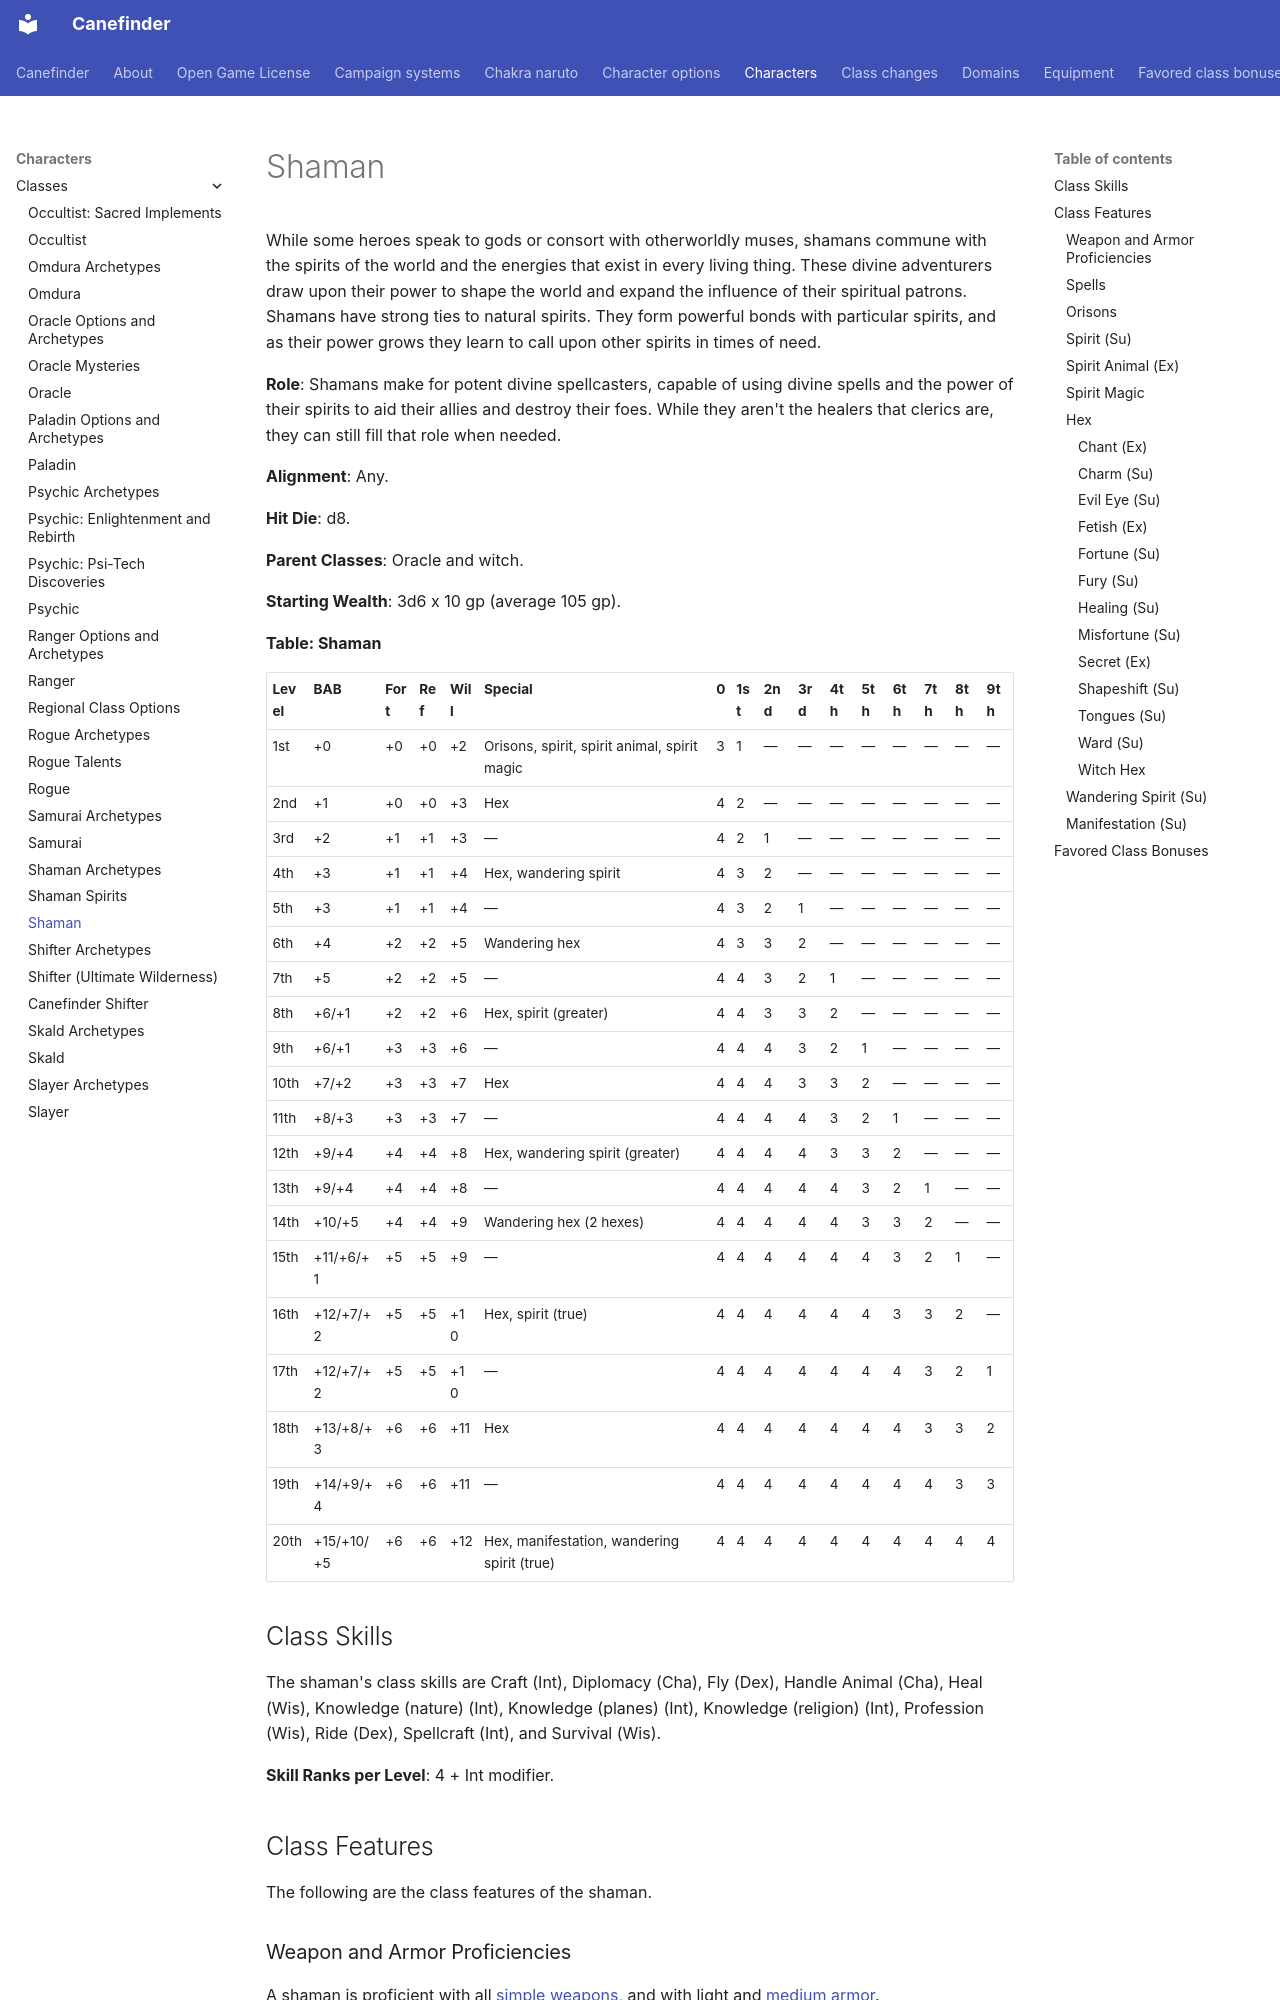

repository: canefinderhouserules/Canefinderhouserules · page: characters/classes/shaman/index.html · generator: mkdocs

# Shaman

While some heroes speak to gods or consort with otherworldly muses, shamans commune with the spirits of the world and the energies that exist in every living thing. These divine adventurers draw upon their power to shape the world and expand the influence of their spiritual patrons. Shamans have strong ties to natural spirits. They form powerful bonds with particular spirits, and as their power grows they learn to call upon other spirits in times of need.

**Role**: Shamans make for potent divine spellcasters, capable of using divine spells and the power of their spirits to aid their allies and destroy their foes. While they aren't the healers that clerics are, they can still fill that role when needed.

**Alignment**: Any.

**Hit Die**: d8.

**Parent Classes**: Oracle and witch.

**Starting Wealth**: 3d6 x 10 gp (average 105 gp).

**Table: Shaman**

| Level | BAB | Fort | Ref | Will | Special | 0 | 1st | 2nd | 3rd | 4th | 5th | 6th | 7th | 8th | 9th |
|---|---|---|---|---|---|---|---|---|---|---|---|---|---|---|---|
| 1st | +0 | +0 | +0 | +2 | Orisons, spirit, spirit animal, spirit magic | 3 | 1 | — | — | — | — | — | — | — | — |
| 2nd | +1 | +0 | +0 | +3 | Hex | 4 | 2 | — | — | — | — | — | — | — | — |
| 3rd | +2 | +1 | +1 | +3 | — | 4 | 2 | 1 | — | — | — | — | — | — | — |
| 4th | +3 | +1 | +1 | +4 | Hex, wandering spirit | 4 | 3 | 2 | — | — | — | — | — | — | — |
| 5th | +3 | +1 | +1 | +4 | — | 4 | 3 | 2 | 1 | — | — | — | — | — | — |
| 6th | +4 | +2 | +2 | +5 | Wandering hex | 4 | 3 | 3 | 2 | — | — | — | — | — | — |
| 7th | +5 | +2 | +2 | +5 | — | 4 | 4 | 3 | 2 | 1 | — | — | — | — | — |
| 8th | +6/+1 | +2 | +2 | +6 | Hex, spirit (greater) | 4 | 4 | 3 | 3 | 2 | — | — | — | — | — |
| 9th | +6/+1 | +3 | +3 | +6 | — | 4 | 4 | 4 | 3 | 2 | 1 | — | — | — | — |
| 10th | +7/+2 | +3 | +3 | +7 | Hex | 4 | 4 | 4 | 3 | 3 | 2 | — | — | — | — |
| 11th | +8/+3 | +3 | +3 | +7 | — | 4 | 4 | 4 | 4 | 3 | 2 | 1 | — | — | — |
| 12th | +9/+4 | +4 | +4 | +8 | Hex, wandering spirit (greater) | 4 | 4 | 4 | 4 | 3 | 3 | 2 | — | — | — |
| 13th | +9/+4 | +4 | +4 | +8 | — | 4 | 4 | 4 | 4 | 4 | 3 | 2 | 1 | — | — |
| 14th | +10/+5 | +4 | +4 | +9 | Wandering hex (2 hexes) | 4 | 4 | 4 | 4 | 4 | 3 | 3 | 2 | — | — |
| 15th | +11/+6/+1 | +5 | +5 | +9 | — | 4 | 4 | 4 | 4 | 4 | 4 | 3 | 2 | 1 | — |
| 16th | +12/+7/+2 | +5 | +5 | +10 | Hex, spirit (true) | 4 | 4 | 4 | 4 | 4 | 4 | 3 | 3 | 2 | — |
| 17th | +12/+7/+2 | +5 | +5 | +10 | — | 4 | 4 | 4 | 4 | 4 | 4 | 4 | 3 | 2 | 1 |
| 18th | +13/+8/+3 | +6 | +6 | +11 | Hex | 4 | 4 | 4 | 4 | 4 | 4 | 4 | 3 | 3 | 2 |
| 19th | +14/+9/+4 | +6 | +6 | +11 | — | 4 | 4 | 4 | 4 | 4 | 4 | 4 | 4 | 3 | 3 |
| 20th | +15/+10/+5 | +6 | +6 | +12 | Hex, manifestation, wandering spirit (true) | 4 | 4 | 4 | 4 | 4 | 4 | 4 | 4 | 4 | 4 |

## Class Skills

The shaman's class skills are Craft (Int), Diplomacy (Cha), Fly (Dex), Handle Animal (Cha), Heal (Wis), Knowledge (nature) (Int), Knowledge (planes) (Int), Knowledge (religion) (Int), Profession (Wis), Ride (Dex), Spellcraft (Int), and Survival (Wis).

**Skill Ranks per Level**: 4 + Int modifier.

## Class Features

The following are the class features of the shaman.

### Weapon and Armor Proficiencies

A shaman is proficient with all [simple weapons](../../equipment/weapons.md#simple-weapons), and with light and [medium armor](../../equipment/armor.md).

### Spells

A shaman casts divine spells drawn from the shaman spell list. A shaman must choose and prepare her spells in advance.

To prepare or cast a spell, a shaman must have a Wisdom score equal to at least 10 +the spell's level. The saving throw DC against a shaman's spell is 10 + the spell's level + the shaman's Wisdom modifier.

Like other spellcasters, a shaman can cast only a certain number of spells of each spell level per day. Her base daily spell allotment is given on Table 1-9. In addition, she receives bonus spells per day if she has a high Wisdom score (see Table 1-3 in the Pathfinder RPG Core Rulebook).

Shamans commune with their spirit animals to prepare their spells. Each shaman must choose a time when she must spend 1 hour each day in quiet contemplation with her spirit animal to regain her daily allotment of spells. A shaman can prepare and cast any spell on the shaman spell list, provided that she can cast spells of that level, but she must choose which spells to prepare during her daily communion.
